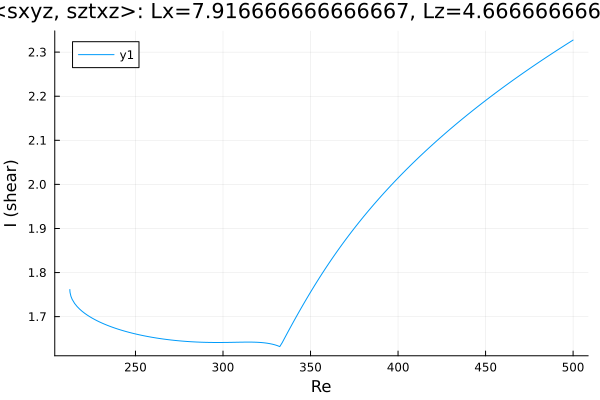

The data file committed next to this chart (first rows):
Re, shear
212.5, 1.762
212.5, 1.762
212.5, 1.761
212.5, 1.761
212.5, 1.761
212.5, 1.761
212.5, 1.761
212.5, 1.76
212.5, 1.759
212.6, 1.757
212.6, 1.754
213.1, 1.746
213.8, 1.739
215.3, 1.73
216.7, 1.723
218.1, 1.717
219.5, 1.712
220.9, 1.708
222.3, 1.704
223.7, 1.7
225.2, 1.697
226.6, 1.694
228, 1.691
229.4, 1.688
230.8, 1.686
232.2, 1.683
233.6, 1.681
235.1, 1.679
236.5, 1.676
237.9, 1.675
239.3, 1.673
240.7, 1.671
242.1, 1.669
243.5, 1.667
245, 1.666
246.4, 1.664
247.8, 1.663
249.2, 1.662
250.6, 1.66
252, 1.659
253.4, 1.658
254.8, 1.657
256.3, 1.655
257.7, 1.654
259.1, 1.653
260.5, 1.652
261.9, 1.652
263.3, 1.651
264.7, 1.65
266.2, 1.649
267.6, 1.648
269, 1.648
270.4, 1.647
271.8, 1.646
273.2, 1.646
274.6, 1.645
276.1, 1.645
277.5, 1.644
278.9, 1.644
280.3, 1.643
... 177 more rows
